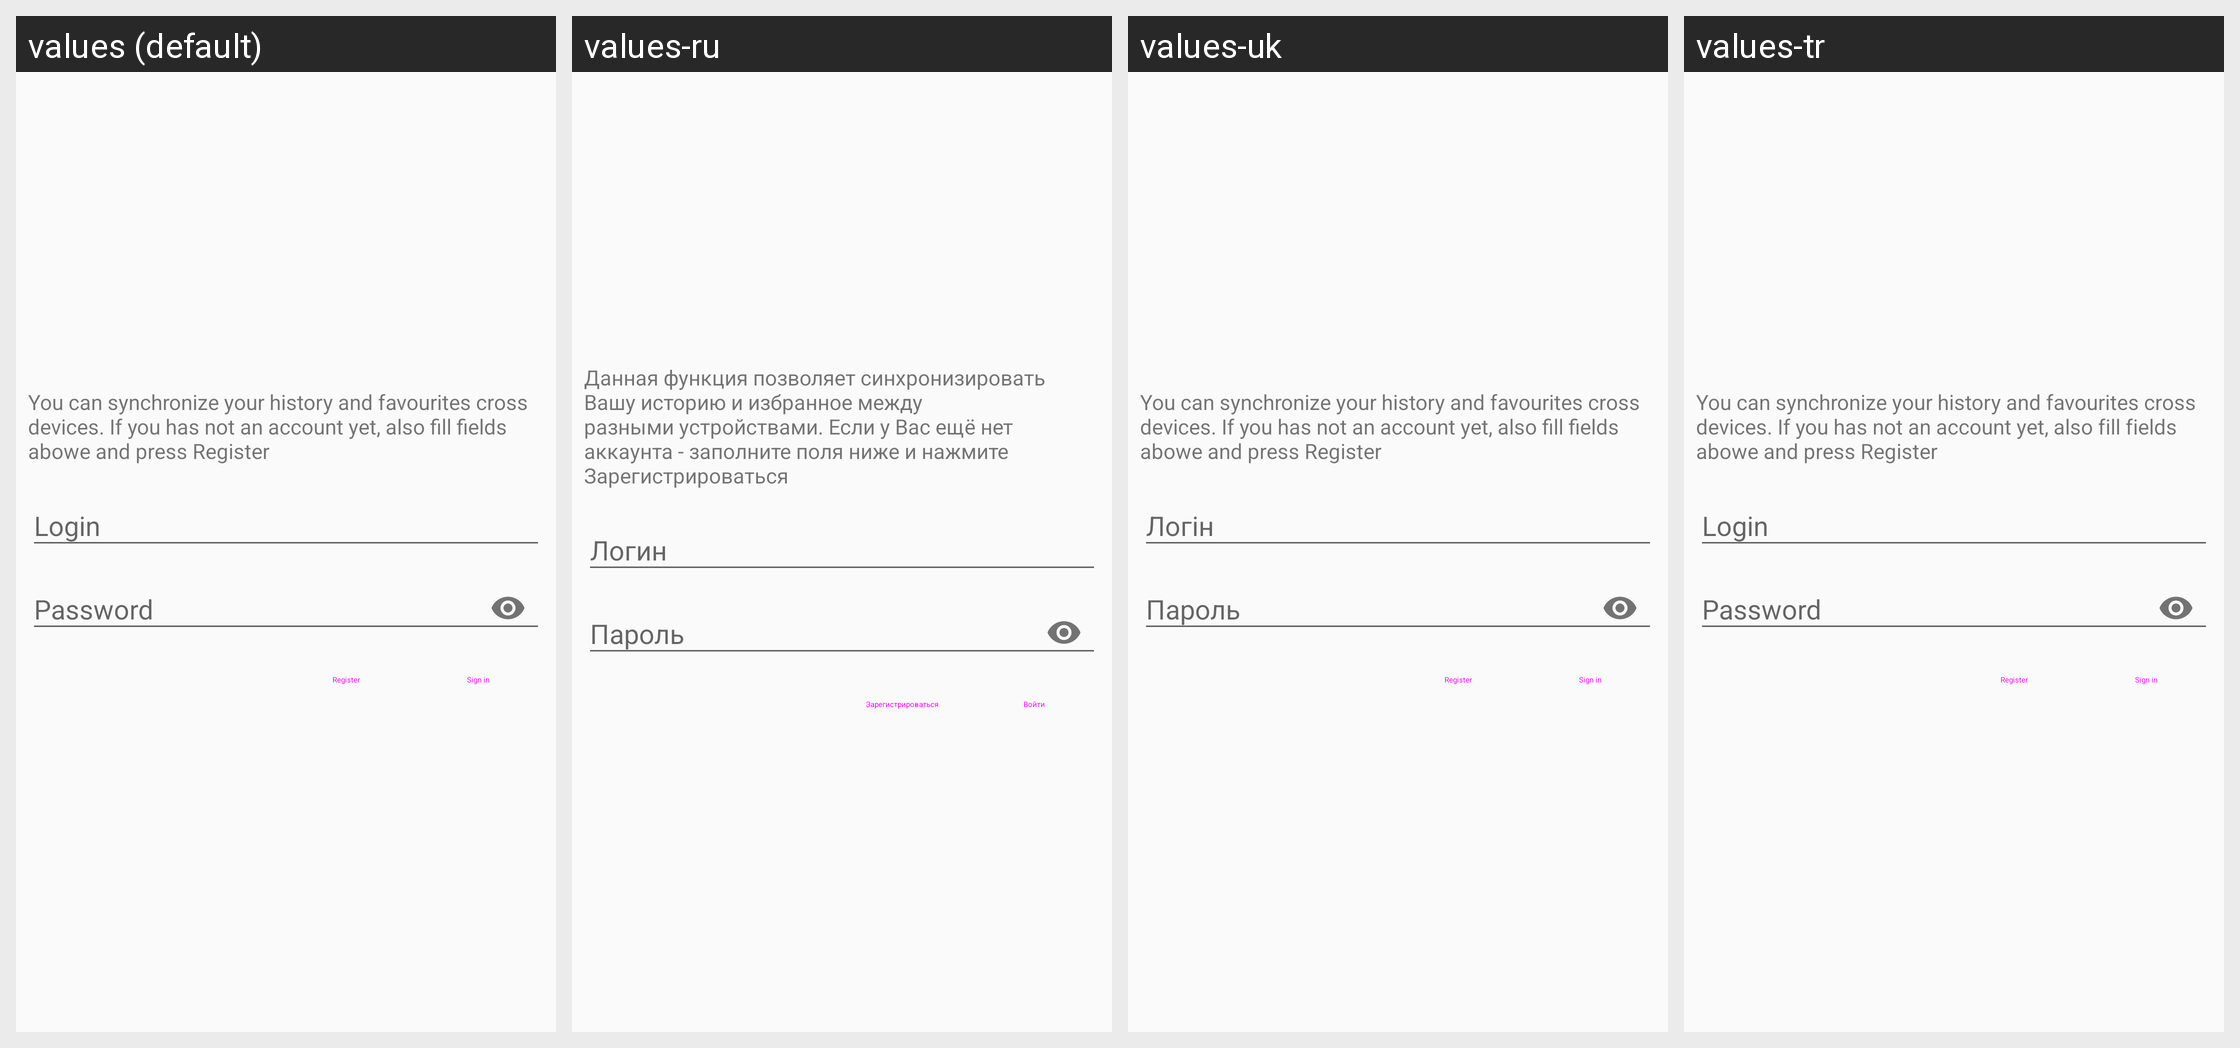

This grid shows one Android layout under several languages. Give, for every string resource on the screen, its name, the default text and each shown locale's text.
Android screen res/layout/fragment_syncauth.xml rendered under 4 locales, left to right: values (default), values-ru, values-uk, values-tr. Device: Nexus 5 (rendered at 1080×1920; each locale shown at half size, 540×960, under a caption strip naming it); theme AppTheme.
Strings drawn on this screen, with the default value and each locale's value (text and hints the layout hard-codes, and strings that could not be matched under every locale, appear in the picture but are not listed):

sync_banner
  values: You can synchronize your history and favourites cross devices. If you has not an account yet, also fill fields abowe and press Register
  values-ru: Данная функция позволяет синхронизировать Вашу историю и избранное между разными устройствами. Если у Вас ещё нет аккаунта - заполните поля ниже и нажмите Зарегистрироваться
  values-uk: You can synchronize your history and favourites cross devices. If you has not an account yet, also fill fields abowe and press Register  [not translated; the default value is used]
  values-tr: You can synchronize your history and favourites cross devices. If you has not an account yet, also fill fields abowe and press Register  [not translated; the default value is used]

login
  values: Login
  values-ru: Логин
  values-uk: Логін
  values-tr: Login  [not translated; the default value is used]

password
  values: Password
  values-ru: Пароль
  values-uk: Пароль
  values-tr: Password  [not translated; the default value is used]

register
  values: Register
  values-ru: Зарегистрироваться
  values-uk: Register  [not translated; the default value is used]
  values-tr: Register  [not translated; the default value is used]

sign_in
  values: Sign in
  values-ru: Войти
  values-uk: Sign in  [not translated; the default value is used]
  values-tr: Sign in  [not translated; the default value is used]
